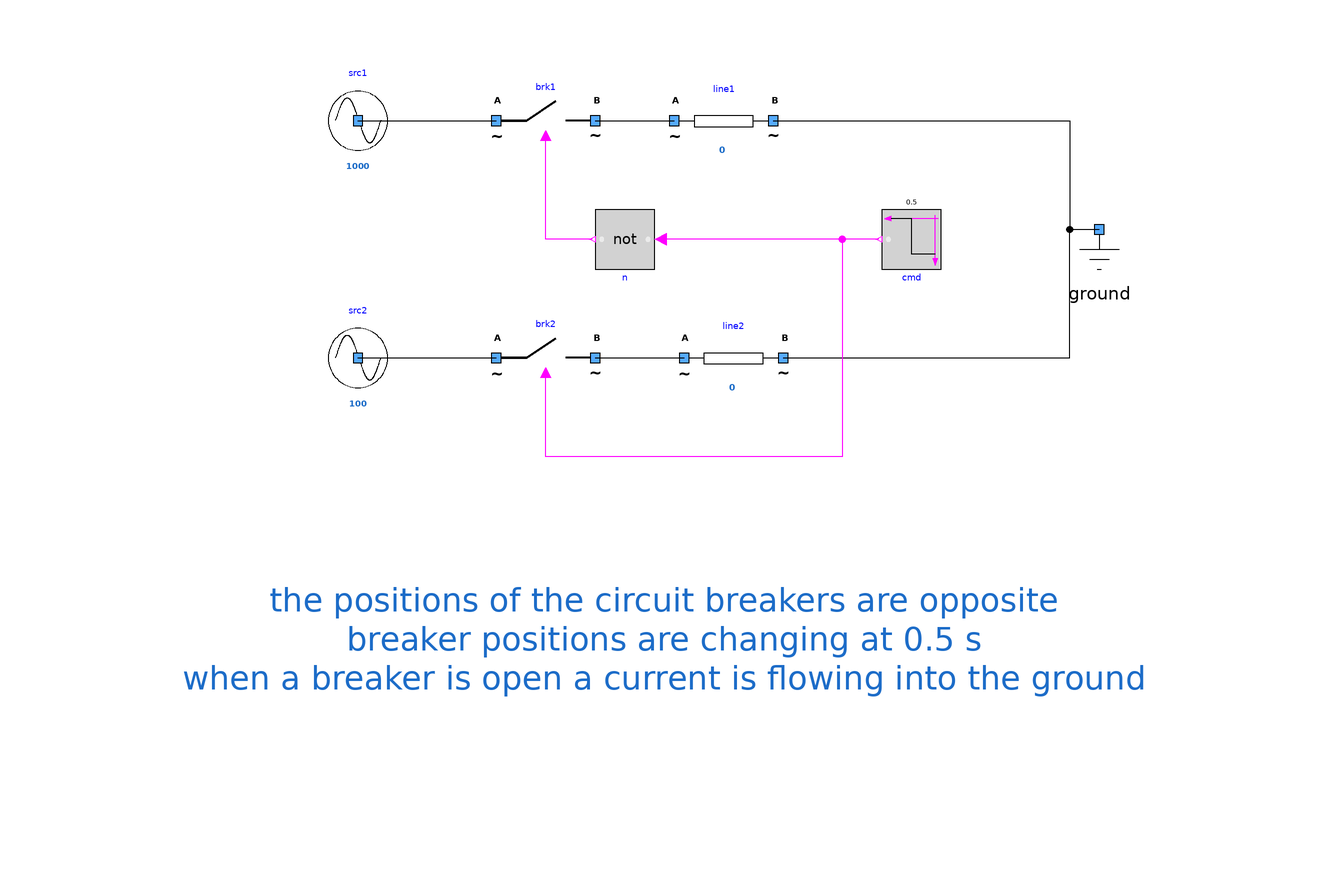

Above is the diagram view of the following Modelica model: its components placed by their Placement annotations and its connect equations drawn as lines.

model BreakersWithLines "Two lines with opposite breakers"
        extends Modelica.Icons.Example;
        Components.mySource src2(UNom = 100) annotation (
          Placement(transformation(extent={{-74,8},{-54,28}})));
        Modelica.Blocks.Logical.Not n annotation (
          Placement(transformation(extent = {{-6, -6}, {6, 6}}, rotation = 180, origin = {-10, 42})));
        Components.mySource src1(UNom = 1000) annotation (
          Placement(transformation(extent={{-74,56},{-54,76}})));
        Components.myLine line1(
          UNom=1000,            R = 10, X = 1e-6) annotation (
          Placement(transformation(extent = {{0, 56}, {20, 76}})));
        Components.myLine line2(
          UNom=100,             R = 10, X = 1e-6) annotation (
          Placement(transformation(extent = {{2, 8}, {22, 28}})));
        Components.myBreaker brk1 annotation (
          Placement(transformation(extent = {{-36, 56}, {-16, 76}})));
        Components.myBreaker brk2 annotation (
          Placement(transformation(extent = {{-36, 8}, {-16, 28}})));
        Modelica.Blocks.Sources.BooleanStep cmd(startTime = 0.5, startValue = true) annotation (
          Placement(transformation(extent = {{-6, -6}, {6, 6}}, rotation = 180, origin = {48, 42})));
        Components.myGround ground annotation (Placement(transformation(
              extent={{-10,-10},{10,10}},
              rotation=0,
              origin={86,44})));
      equation
        connect(src1.terminal, brk1.terminalA) annotation (
          Line(points={{-64,66},{-36,66}},      color = {0, 0, 0}));
        connect(src2.terminal, brk2.terminalA) annotation (
          Line(points={{-64,18},{-36,18}},      color = {0, 0, 0}));
        connect(n.y, brk1.BrkOpen) annotation (
          Line(points = {{-16.6, 42}, {-26, 42}, {-26, 63}}, color = {255, 0, 255}));
        connect(cmd.y, n.u) annotation (
          Line(points = {{41.4, 42}, {-2.8, 42}}, color = {255, 0, 255}));
        connect(brk1.terminalB, line1.terminalA) annotation (
          Line(points = {{-16, 66}, {0, 66}}, color = {0, 0, 0}));
        connect(brk2.terminalB, line2.terminalA) annotation (
          Line(points = {{-16, 18}, {2, 18}}, color = {0, 0, 0}));
        connect(line1.terminalB, ground.terminal) annotation (Line(points={{20,
                66},{80,66},{80,44},{86,44}}, color={0,0,0}));
        connect(line2.terminalB, ground.terminal) annotation (Line(points={{22,
                18},{80,18},{80,44},{86,44}}, color={0,0,0}));
        connect(cmd.y, brk2.BrkOpen) annotation (
          Line(points = {{41.4, 42}, {34, 42}, {34, -2}, {-26, -2}, {-26, 15}}, color = {255, 0, 255}));
        annotation (
          Icon(coordinateSystem(preserveAspectRatio = false)),
          Diagram(coordinateSystem(preserveAspectRatio = false), graphics={  Text(lineColor = {28, 108, 200}, extent = {{-122, -2}, {118, -76}}, fontSize = 12, textString = "the positions of the circuit breakers are opposite
breaker positions are changing at 0.5 s
when a breaker is open a current is flowing into the ground")}));
      end BreakersWithLines;